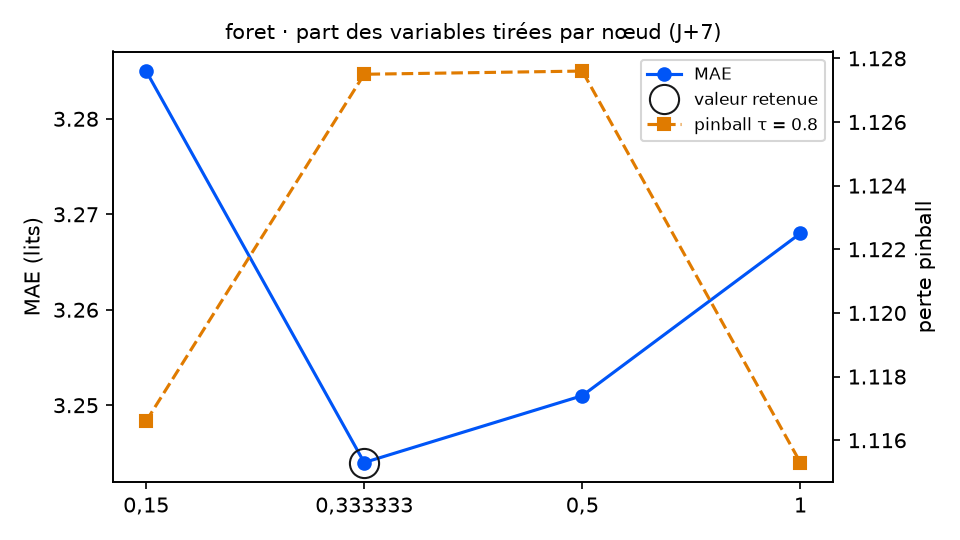

Source data for this figure (header and first rows):
variante; MAE; RMSE; biais; pinball τ=0.8; couverture 90 %; temps (s); DM p (pinball τ=0.8); p Holm; DM p (MAE); vs choix retenu
part_variables = 0,15; 3.285; 3.974; -0.16; 1.117; 92.7; 10.8; 0.6301; 1.0; 0.473; équivalent
part_variables = 0,333333 (retenu); 3.244; 3.915; -0.259; 1.127; 93.2; 11.4; ; ; ; — choix retenu
part_variables = 0,5; 3.251; 3.924; -0.3; 1.128; 93.2; 11.8; 0.9947; 1.0; 0.836; équivalent
part_variables = 1; 3.268; 3.934; -0.301; 1.115; 92.7; 12.5; 0.4355; 1.0; 0.7168; équivalent
